Labelled photos from "dataset", an image-classification folder in HootMaster1/rose-classifier-system. The possible labels are: mawar kuning, mawar merah, mawar putih.

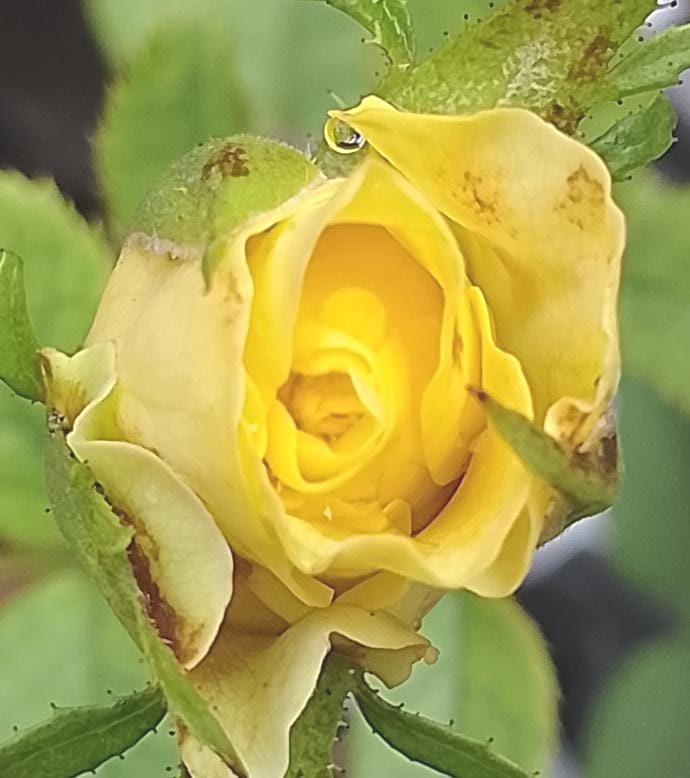
Label: mawar kuning

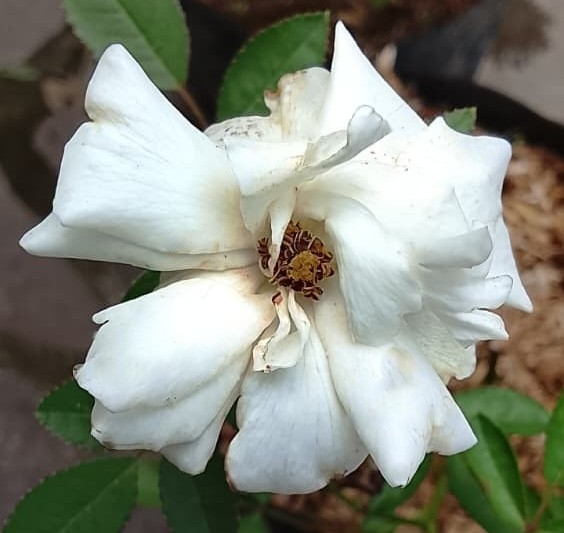
Label: mawar putih

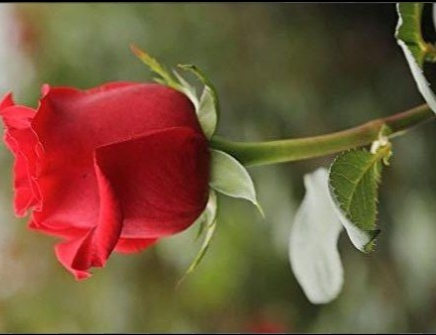
Label: mawar merah

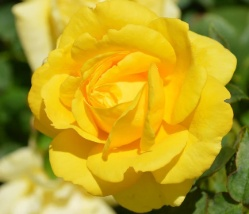
Label: mawar kuning

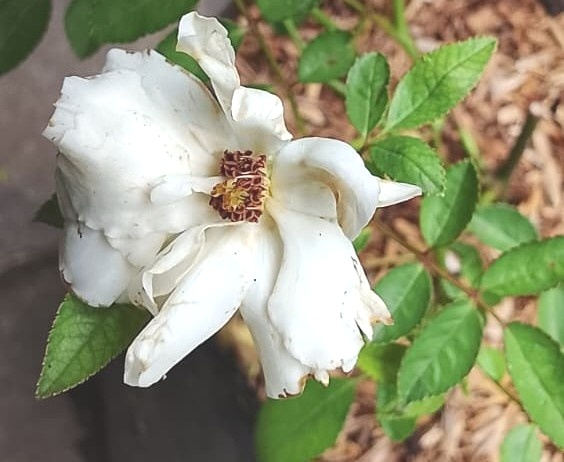
Label: mawar putih

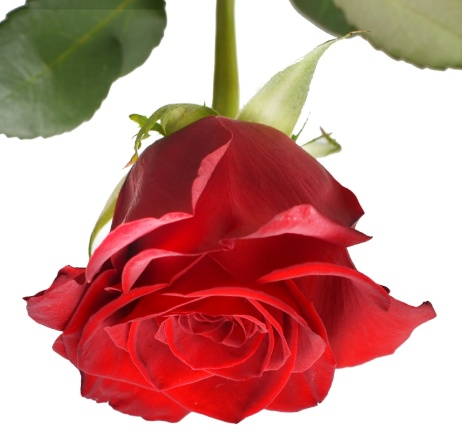
Label: mawar merah
